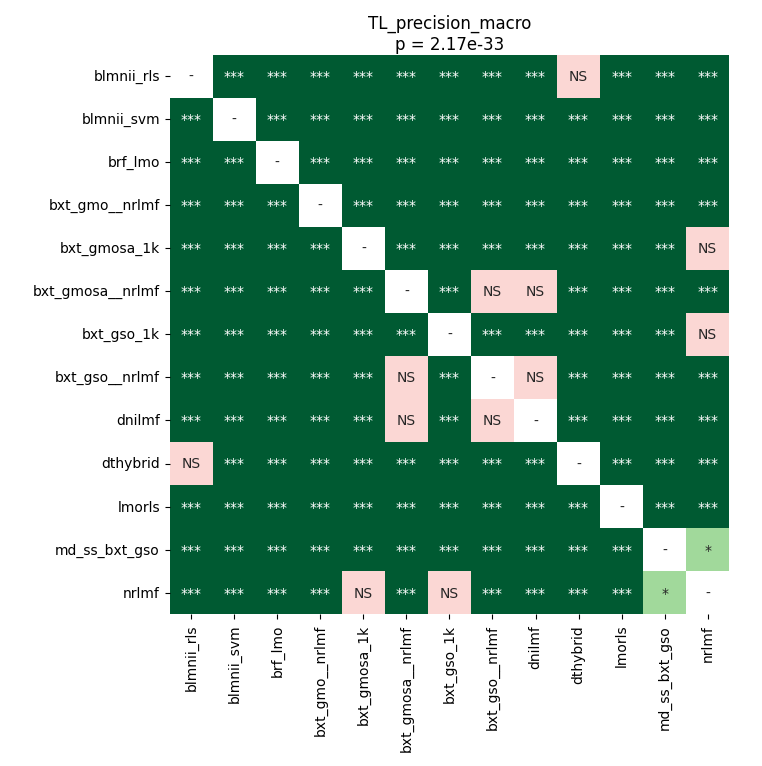

Source data for this figure (header and first rows):
	blmnii_rls	blmnii_svm	brf_lmo	bxt_gmo__nrlmf	bxt_gmosa_1k	bxt_gmosa__nrlmf	bxt_gso_1k	bxt_gso__nrlmf	dnilmf	dthybrid	lmorls	md_ss_bxt_gso	nrlmf
blmnii_rls	1.0	3.3526353433098594e-05	3.3526353433098594e-05	3.3526353433098594e-05	3.3526353433098594e-05	3.3526353433098594e-05	3.3526353433098594e-05	3.3526353433098594e-05	3.3526353433098594e-05	1.0	3.3526353433098594e-05	3.3526353433098594e-05	3.3526353433098594e-05
blmnii_svm	3.3526353433098594e-05	1.0	3.3526353433098594e-05	3.3526353433098594e-05	3.3526353433098594e-05	3.3526353433098594e-05	3.3526353433098594e-05	3.3526353433098594e-05	3.3526353433098594e-05	3.3526353433098594e-05	3.3526353433098594e-05	3.3526353433098594e-05	3.3526353433098594e-05
brf_lmo	3.3526353433098594e-05	3.3526353433098594e-05	1.0	3.3526353433098594e-05	3.3526353433098594e-05	3.3526353433098594e-05	3.3526353433098594e-05	3.3526353433098594e-05	3.3526353433098594e-05	3.3526353433098594e-05	3.3526353433098594e-05	3.3526353433098594e-05	3.3526353433098594e-05
bxt_gmo__nrlmf	3.3526353433098594e-05	3.3526353433098594e-05	3.3526353433098594e-05	1.0	3.3526353433098594e-05	3.3526353433098594e-05	3.3526353433098594e-05	3.3526353433098594e-05	3.3526353433098594e-05	3.3526353433098594e-05	3.3526353433098594e-05	3.3526353433098594e-05	3.3526353433098594e-05
bxt_gmosa_1k	3.3526353433098594e-05	3.3526353433098594e-05	3.3526353433098594e-05	3.3526353433098594e-05	1.0	3.3526353433098594e-05	3.3526353433098594e-05	3.3526353433098594e-05	3.3526353433098594e-05	3.3526353433098594e-05	3.3526353433098594e-05	3.3526353433098594e-05	0.6043
bxt_gmosa__nrlmf	3.3526353433098594e-05	3.3526353433098594e-05	3.3526353433098594e-05	3.3526353433098594e-05	3.3526353433098594e-05	1.0	3.3526353433098594e-05	0.4446	0.08895	3.3526353433098594e-05	3.3526353433098594e-05	3.3526353433098594e-05	3.3526353433098594e-05
bxt_gso_1k	3.3526353433098594e-05	3.3526353433098594e-05	3.3526353433098594e-05	3.3526353433098594e-05	3.3526353433098594e-05	3.3526353433098594e-05	1.0	3.3526353433098594e-05	3.3526353433098594e-05	3.3526353433098594e-05	3.3526353433098594e-05	3.3526353433098594e-05	0.3354
bxt_gso__nrlmf	3.3526353433098594e-05	3.3526353433098594e-05	3.3526353433098594e-05	3.3526353433098594e-05	3.3526353433098594e-05	0.4446	3.3526353433098594e-05	1.0	0.123	3.3526353433098594e-05	3.3526353433098594e-05	3.3526353433098594e-05	3.3526353433098594e-05
dnilmf	3.3526353433098594e-05	3.3526353433098594e-05	3.3526353433098594e-05	3.3526353433098594e-05	3.3526353433098594e-05	0.08895	3.3526353433098594e-05	0.123	1.0	3.3526353433098594e-05	3.3526353433098594e-05	3.3526353433098594e-05	3.3526353433098594e-05
dthybrid	1.0	3.3526353433098594e-05	3.3526353433098594e-05	3.3526353433098594e-05	3.3526353433098594e-05	3.3526353433098594e-05	3.3526353433098594e-05	3.3526353433098594e-05	3.3526353433098594e-05	1.0	3.3526353433098594e-05	3.3526353433098594e-05	3.3526353433098594e-05
lmorls	3.3526353433098594e-05	3.3526353433098594e-05	3.3526353433098594e-05	3.3526353433098594e-05	3.3526353433098594e-05	3.3526353433098594e-05	3.3526353433098594e-05	3.3526353433098594e-05	3.3526353433098594e-05	3.3526353433098594e-05	1.0	3.3526353433098594e-05	3.3526353433098594e-05
md_ss_bxt_gso	3.3526353433098594e-05	3.3526353433098594e-05	3.3526353433098594e-05	3.3526353433098594e-05	3.3526353433098594e-05	3.3526353433098594e-05	3.3526353433098594e-05	3.3526353433098594e-05	3.3526353433098594e-05	3.3526353433098594e-05	3.3526353433098594e-05	1.0	0.02704
nrlmf	3.3526353433098594e-05	3.3526353433098594e-05	3.3526353433098594e-05	3.3526353433098594e-05	0.6043	3.3526353433098594e-05	0.3354	3.3526353433098594e-05	3.3526353433098594e-05	3.3526353433098594e-05	3.3526353433098594e-05	0.02704	1.0
